Run: headless pygame with SDL's dummy video driver; simulated clock (each Clock.tick advances the game by its frame time, no real sleeping); random seed 0; keys injected as events and as key.get_pressed() state; no mouse input.
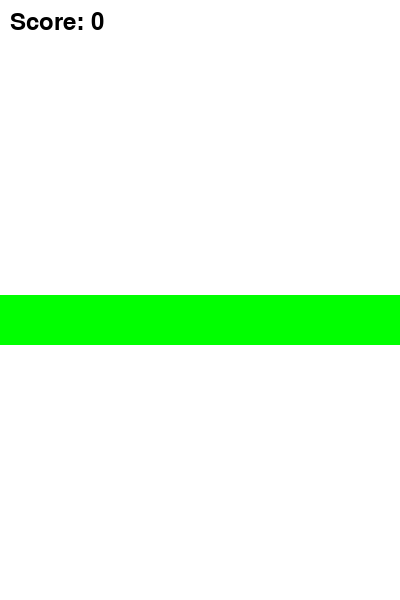
Frame 1 of 1 · flips 1–60 · no input

The pygame program that drew these frames:

import pygame
import random
import sys

# Khởi tạo màu sắc
WHITE = (255, 255, 255)
RED = (255, 0, 0)
GREEN = (0, 255, 0)
BLUE = (0, 0, 255)

# Khởi tạo cấu hình màn hình
SCREEN_WIDTH = 400
SCREEN_HEIGHT = 600

# Khởi tạo game
class Game:
    def __init__(self):
        pygame.init()
        self.screen = pygame.display.set_mode((SCREEN_WIDTH, SCREEN_HEIGHT))
        pygame.display.set_caption("Color Swap Challenge")
        self.clock = pygame.time.Clock()
        self.square_size = 50
        self.square_x = SCREEN_WIDTH // 2 - self.square_size // 2
        self.square_y = SCREEN_HEIGHT - self.square_size * 2
        self.square_color = WHITE
        self.obstacle_color = random.choice([RED, GREEN, BLUE])
        self.obstacle_y = 0
        self.obstacle_speed = 5
        self.score = 0
        self.font = pygame.font.Font(None, 36)

    def run(self):
        running = True
        while running:
            for event in pygame.event.get():
                if event.type == pygame.QUIT:
                    running = False
                    pygame.quit()
                    sys.exit()

                if event.type == pygame.KEYDOWN:
                    if event.key == pygame.K_SPACE:
                        self.change_color()

            self.screen.fill(WHITE)

            # Vẽ hình vuông
            pygame.draw.rect(self.screen, self.square_color, (self.square_x, self.square_y, self.square_size, self.square_size))

            # Vẽ chướng ngại vật
            pygame.draw.rect(self.screen, self.obstacle_color, (0, self.obstacle_y, SCREEN_WIDTH, self.square_size))

            # Di chuyển chướng ngại vật
            self.obstacle_y += self.obstacle_speed
            if self.obstacle_y > SCREEN_HEIGHT:
                self.obstacle_y = 0
                self.obstacle_color = random.choice([RED, GREEN, BLUE])
                self.score += 1

            # Kiểm tra va chạm
            if self.square_y < self.obstacle_y + self.square_size and self.square_x < SCREEN_WIDTH // 2:
                if self.square_color == self.obstacle_color:
                    running = False

            # Hiển thị điểm số
            score_text = self.font.render("Score: " + str(self.score), True, (0, 0, 0))
            self.screen.blit(score_text, (10, 10))

            pygame.display.flip()
            self.clock.tick(60)

    def change_color(self):
        colors = [WHITE, RED, GREEN, BLUE]
        colors.remove(self.square_color)
        self.square_color = random.choice(colors)

if __name__ == "__main__":
    game = Game()
    game.run()
